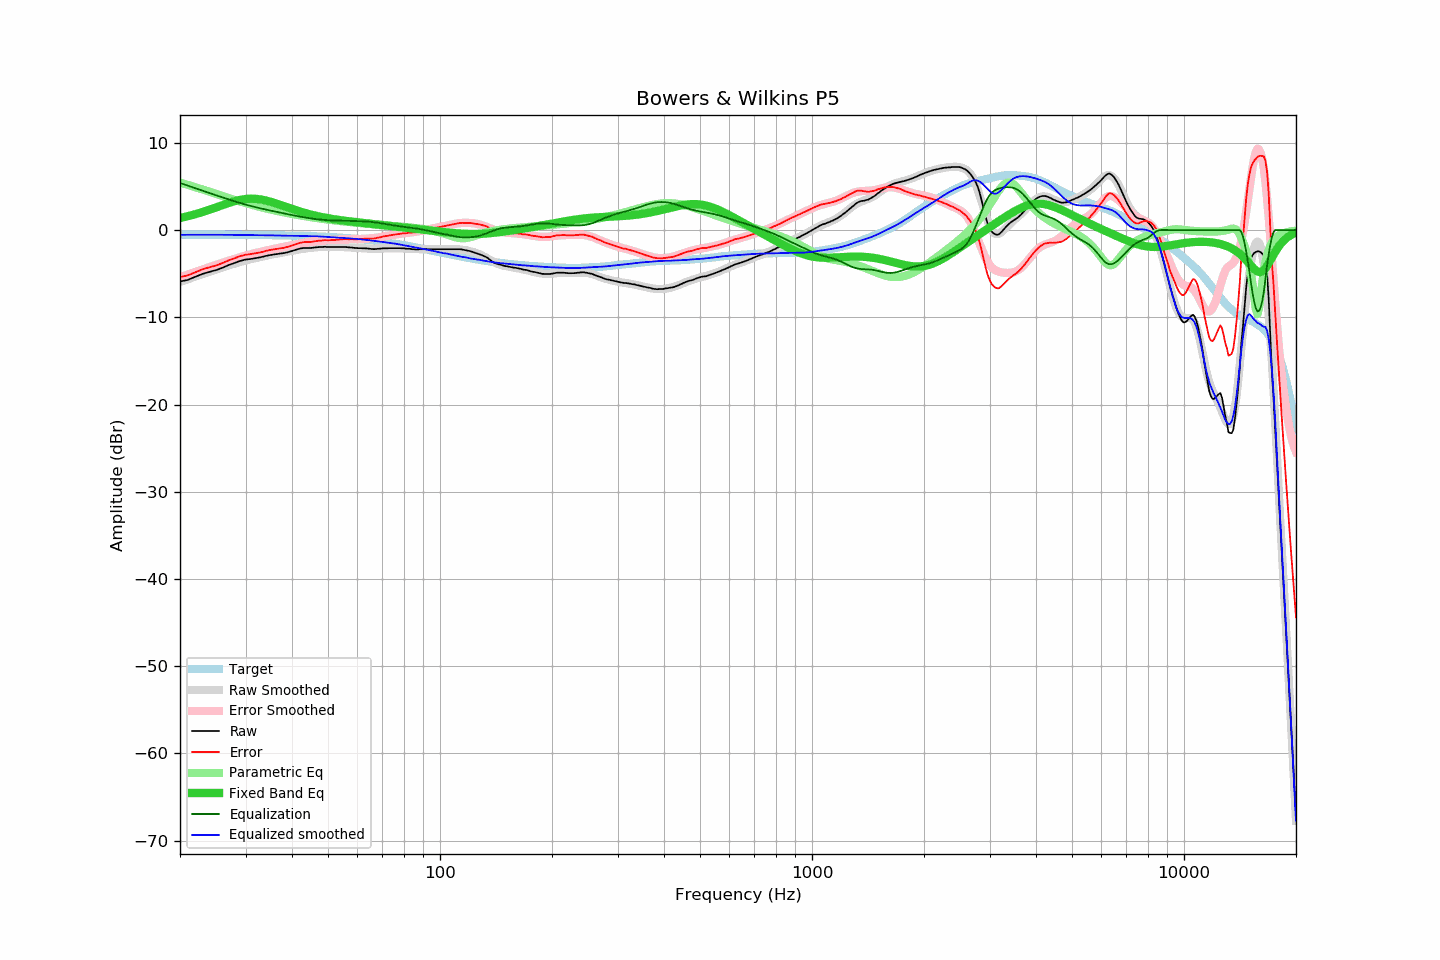

The file beside this chart, header and first rows:
frequency, raw, error, smoothed, error_smoothed, equalization, parametric_eq, equalized_raw, equalized_smoothed, target
20, -5.90, -5.38, -5.94, -5.40, 5.40, 1.39, -0.50, -0.54, -0.52
21, -5.71, -5.19, -5.63, -5.09, 5.09, 1.60, -0.62, -0.54, -0.52
22, -5.35, -4.83, -5.33, -4.80, 4.80, 1.83, -0.55, -0.53, -0.52
23, -5.02, -4.50, -5.05, -4.51, 4.51, 2.08, -0.51, -0.53, -0.52
24, -4.79, -4.26, -4.78, -4.24, 4.24, 2.34, -0.54, -0.53, -0.53
25, -4.59, -4.06, -4.52, -3.99, 3.99, 2.60, -0.60, -0.53, -0.53
26, -4.32, -3.79, -4.29, -3.75, 3.75, 2.86, -0.57, -0.54, -0.53
27, -4.02, -3.48, -4.06, -3.52, 3.52, 3.10, -0.50, -0.54, -0.54
28, -3.78, -3.24, -3.85, -3.31, 3.31, 3.30, -0.47, -0.54, -0.54
29, -3.54, -2.99, -3.66, -3.11, 3.11, 3.46, -0.43, -0.55, -0.54
30, -3.38, -2.83, -3.48, -2.92, 2.92, 3.56, -0.45, -0.56, -0.55
31, -3.31, -2.75, -3.33, -2.76, 2.76, 3.60, -0.55, -0.57, -0.55
32, -3.21, -2.65, -3.20, -2.62, 2.62, 3.58, -0.59, -0.58, -0.56
33, -3.11, -2.54, -3.08, -2.48, 2.48, 3.51, -0.63, -0.59, -0.57
34, -2.97, -2.40, -2.95, -2.36, 2.36, 3.40, -0.61, -0.60, -0.57
35, -2.86, -2.28, -2.84, -2.24, 2.24, 3.26, -0.62, -0.60, -0.58
36, -2.78, -2.19, -2.74, -2.13, 2.13, 3.10, -0.65, -0.61, -0.59
37, -2.70, -2.10, -2.65, -2.02, 2.02, 2.93, -0.68, -0.63, -0.60
38, -2.64, -2.03, -2.56, -1.92, 1.92, 2.75, -0.72, -0.64, -0.61
39, -2.54, -1.92, -2.47, -1.82, 1.82, 2.59, -0.72, -0.65, -0.62
40, -2.40, -1.77, -2.38, -1.72, 1.72, 2.43, -0.67, -0.65, -0.63
41, -2.25, -1.61, -2.29, -1.63, 1.63, 2.28, -0.62, -0.65, -0.64
42, -2.12, -1.47, -2.21, -1.54, 1.54, 2.14, -0.57, -0.66, -0.65
43, -2.05, -1.38, -2.14, -1.46, 1.46, 2.01, -0.58, -0.67, -0.66
44, -2.05, -1.37, -2.08, -1.39, 1.39, 1.89, -0.65, -0.69, -0.68
45, -2.05, -1.36, -2.03, -1.33, 1.33, 1.78, -0.72, -0.70, -0.69
46, -2.00, -1.29, -1.99, -1.28, 1.28, 1.68, -0.72, -0.71, -0.71
47, -1.95, -1.22, -1.96, -1.23, 1.23, 1.59, -0.72, -0.73, -0.72
48, -1.95, -1.21, -1.93, -1.19, 1.19, 1.50, -0.76, -0.74, -0.74
49, -1.91, -1.15, -1.92, -1.16, 1.16, 1.43, -0.75, -0.76, -0.76
50, -1.95, -1.17, -1.92, -1.13, 1.13, 1.36, -0.81, -0.79, -0.78
51, -1.95, -1.15, -1.93, -1.12, 1.12, 1.30, -0.83, -0.81, -0.80
52, -1.95, -1.13, -1.93, -1.10, 1.10, 1.24, -0.85, -0.83, -0.82
53, -1.95, -1.11, -1.94, -1.09, 1.09, 1.19, -0.86, -0.85, -0.84
54, -1.93, -1.07, -1.95, -1.08, 1.08, 1.14, -0.85, -0.87, -0.86
55, -1.93, -1.04, -1.96, -1.07, 1.07, 1.09, -0.86, -0.89, -0.89
56, -1.95, -1.04, -1.97, -1.06, 1.06, 1.05, -0.89, -0.91, -0.91
57, -1.99, -1.05, -1.99, -1.05, 1.05, 1.01, -0.94, -0.94, -0.94
58, -2.00, -1.04, -2.01, -1.05, 1.05, 0.97, -0.95, -0.96, -0.96
59, -2.05, -1.06, -2.03, -1.04, 1.04, 0.93, -1.01, -0.99, -0.99
60, -2.07, -1.05, -2.05, -1.03, 1.03, 0.90, -1.04, -1.02, -1.02
61, -2.07, -1.02, -2.07, -1.02, 1.02, 0.86, -1.05, -1.05, -1.05
62, -2.09, -1.01, -2.09, -1.01, 1.01, 0.83, -1.08, -1.08, -1.08
63, -2.09, -0.98, -2.11, -0.99, 0.99, 0.79, -1.10, -1.12, -1.11
64, -2.12, -0.98, -2.12, -0.97, 0.97, 0.76, -1.15, -1.15, -1.14
65, -2.14, -0.97, -2.13, -0.95, 0.95, 0.73, -1.19, -1.18, -1.17
66, -2.18, -0.98, -2.13, -0.92, 0.92, 0.70, -1.26, -1.21, -1.20
67, -2.18, -0.94, -2.13, -0.89, 0.89, 0.66, -1.29, -1.25, -1.24
68, -2.14, -0.87, -2.13, -0.85, 0.85, 0.63, -1.29, -1.28, -1.27
69, -2.14, -0.83, -2.12, -0.81, 0.81, 0.60, -1.33, -1.32, -1.31
70, -2.09, -0.75, -2.12, -0.76, 0.76, 0.57, -1.33, -1.35, -1.34
71, -2.09, -0.71, -2.11, -0.72, 0.72, 0.54, -1.37, -1.39, -1.38
72, -2.09, -0.67, -2.10, -0.67, 0.67, 0.51, -1.42, -1.42, -1.42
73, -2.07, -0.61, -2.09, -0.63, 0.63, 0.48, -1.44, -1.46, -1.46
74, -2.07, -0.58, -2.08, -0.58, 0.58, 0.45, -1.49, -1.49, -1.49
75, -2.07, -0.54, -2.07, -0.54, 0.54, 0.42, -1.53, -1.53, -1.53
76, -2.07, -0.50, -2.07, -0.50, 0.50, 0.40, -1.57, -1.56, -1.57
77, -2.07, -0.46, -2.07, -0.47, 0.47, 0.37, -1.60, -1.61, -1.61
78, -2.07, -0.42, -2.08, -0.43, 0.43, 0.34, -1.64, -1.65, -1.65
79, -2.09, -0.40, -2.10, -0.40, 0.40, 0.31, -1.69, -1.70, -1.69
... 553 more rows
